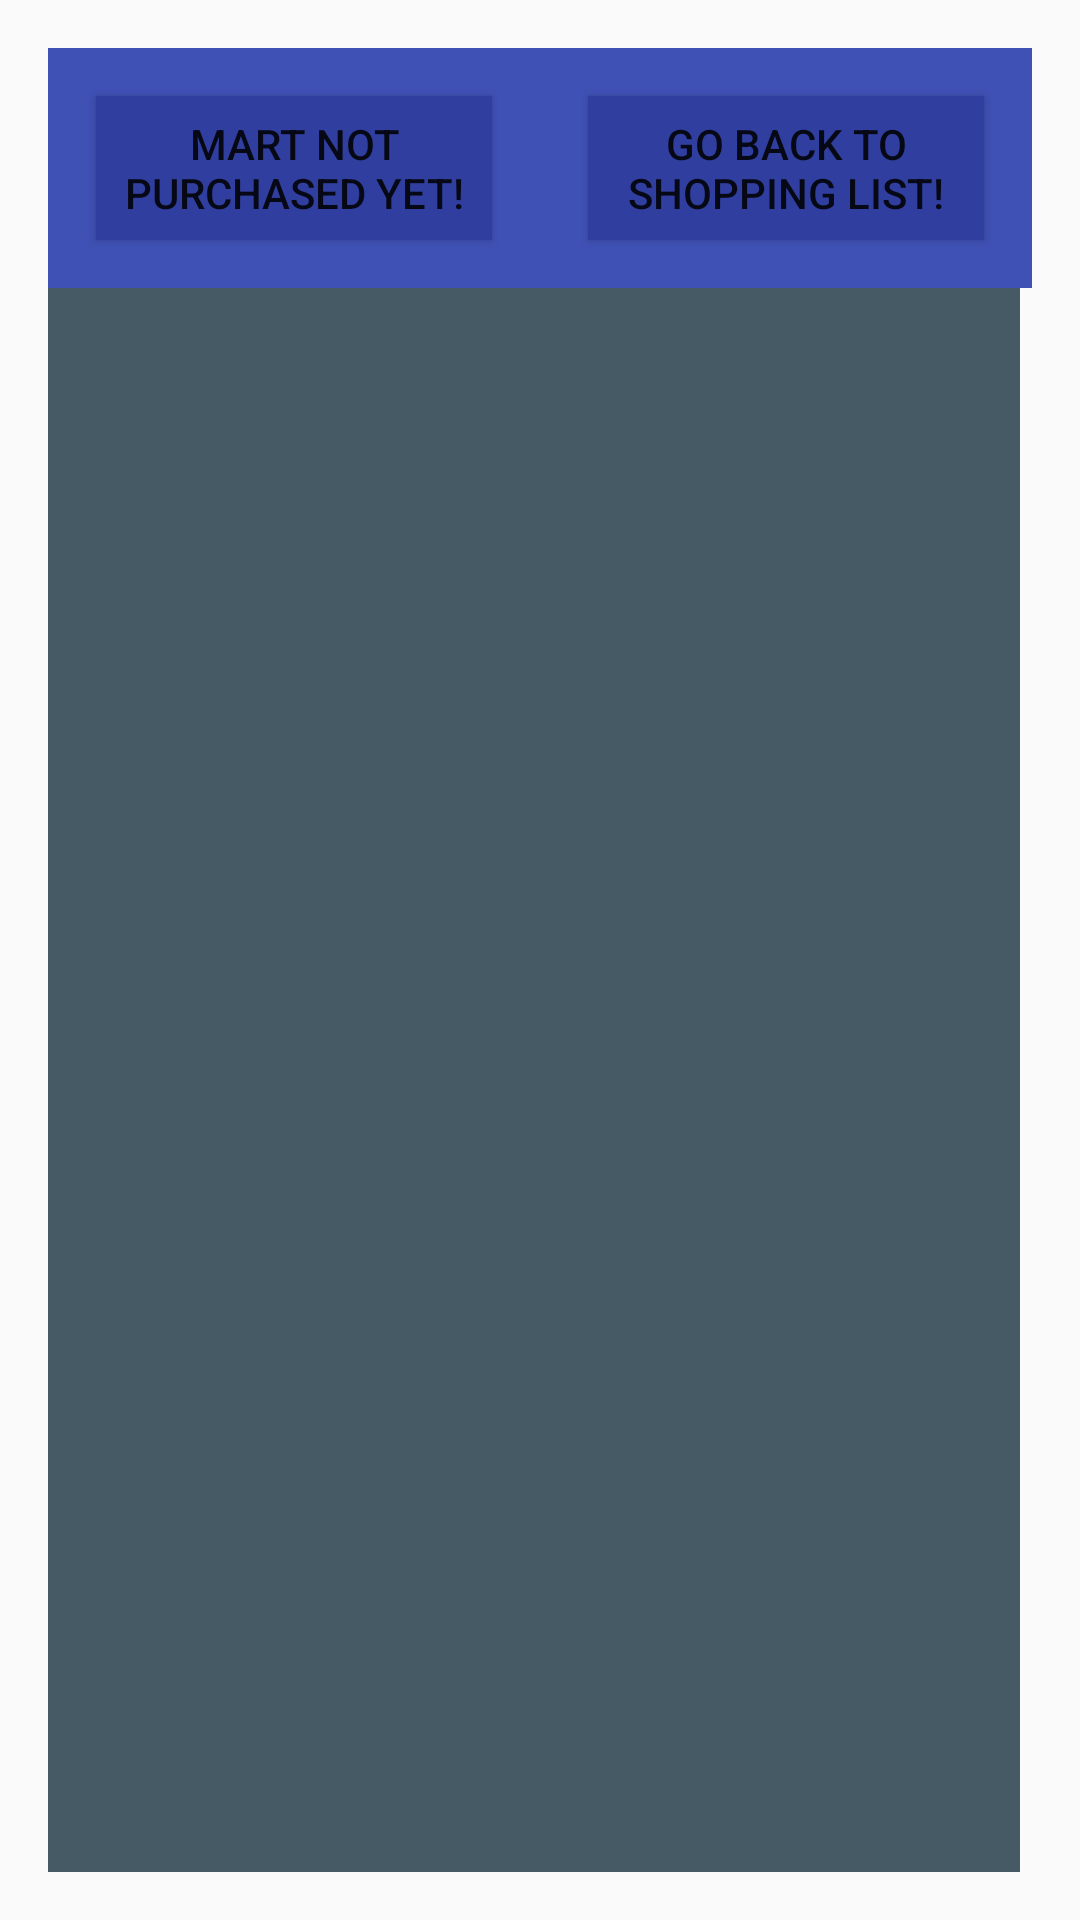

Layout XML and referenced resources for this Android screen:
<!-- AndroidManifest.xml: application theme AppTheme -->
<!-- res/layout/activity_list2.xml -->
<?xml version="1.0" encoding="utf-8"?>
<RelativeLayout xmlns:android="http://schemas.android.com/apk/res/android"
    xmlns:tools="http://schemas.android.com/tools"
    android:id="@+id/activity_list1"
    android:layout_width="match_parent"
    android:layout_height="match_parent"
    android:paddingBottom="@dimen/activity_vertical_margin"
    android:paddingLeft="@dimen/activity_horizontal_margin"
    android:paddingRight="@dimen/activity_horizontal_margin"
    android:paddingTop="@dimen/activity_vertical_margin"
    tools:context="mm.shoppinglist.List2Activity">
    <LinearLayout
        android:layout_width="match_parent"
        android:layout_height="wrap_content"
        android:orientation="horizontal"
        android:layout_alignParentTop="true"
        android:id="@+id/topLayout"
        android:layout_alignTop="@+id/bottomLayout"
        android:background="@color/colorPrimary"
        >

        <Button
            android:layout_width="match_parent"
            android:layout_height="wrap_content"
            android:text="@string/notBought"
            android:background="@color/colorPrimaryDark"
            android:layout_margin="@dimen/fab_margin"
            android:layout_weight="1"
            android:id="@+id/bought"
            android:onClick="markUndone"
            />
        <Button
            android:layout_width="match_parent"
            android:layout_height="wrap_content"
            android:text="@string/backToAct1"
            android:background="@color/colorPrimaryDark"
            android:layout_margin="@dimen/fab_margin"
            android:layout_weight="1"
            android:id="@+id/toDoneList"
            android:onClick="goToAct1"
            />
    </LinearLayout>

    <ScrollView
        android:layout_width="match_parent"
        android:layout_height="match_parent"
        android:fillViewport="true"
        android:scrollbars="vertical"
        android:scrollbarStyle="insideInset"
        android:layout_below="@+id/topLayout"
        >
        <RadioGroup
            android:layout_width="match_parent"
            android:layout_height="match_parent"
            android:id="@+id/radioGroup"
            android:background="@color/colorBackgroudGray">



        </RadioGroup>
    </ScrollView>
</RelativeLayout>
<!-- resources referenced by this layout -->
<resources>
  <color name="colorBackgroudGray">#455A64</color>
  <color name="colorPrimary">#3F51B5</color>
  <color name="colorPrimaryDark">#303F9F</color>
  <dimen name="activity_horizontal_margin">16dp</dimen>
  <dimen name="activity_vertical_margin">16dp</dimen>
  <dimen name="fab_margin">16dp</dimen>
  <string name="backToAct1">Go back to shopping list!</string>
  <string name="notBought">Mart not purchased yet!</string>
  <style name="AppTheme" parent="Theme.AppCompat.Light.DarkActionBar">
          
          <item name="colorPrimary">@color/colorPrimary</item>
          <item name="colorPrimaryDark">@color/colorPrimaryDark</item>
          <item name="colorAccent">@color/colorAccent</item>
      </style>
  <color name="colorAccent">#FF4081</color>
</resources>
